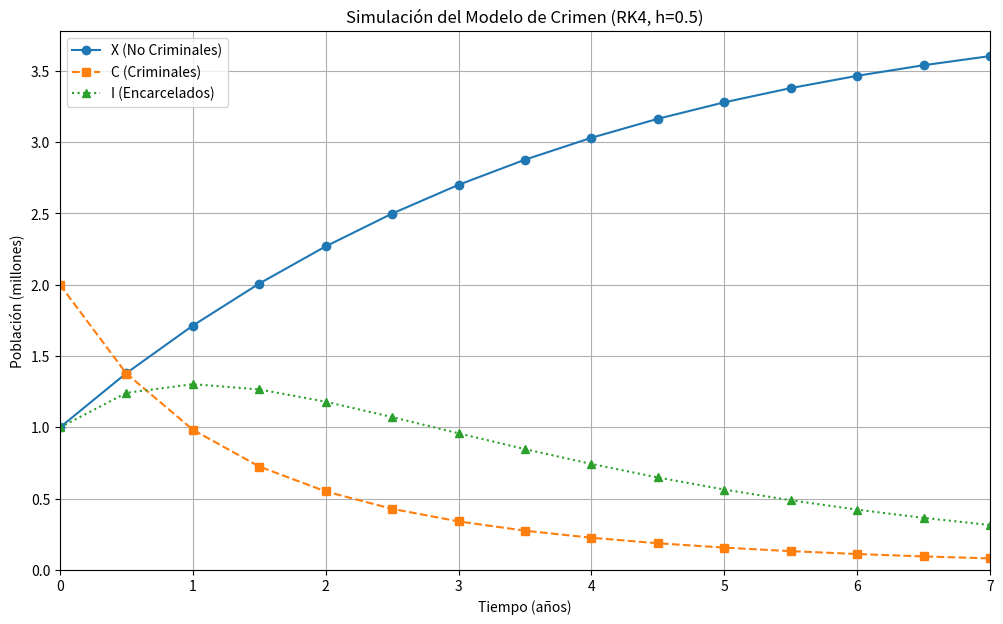

Python code for this plot:
import numpy as np
import matplotlib.pyplot as plt

alpha = 0.2
beta = 0.3
delta = 0.1
gamma = 0.6
epsilon = 0.35


X0 = 1.0
C0 = 2.0
I0 = 1.0
N = X0 + C0 + I0  


if not np.isclose(X0 + C0 + I0, N):
    raise ValueError(f"Las condiciones iniciales (X0={X0}, C0={C0}, I0={I0}) no suman la población total N={N}. Ajústalos.")


t0 = 0.0       
t_final = 7.0  

h = 0.5        



def modelo_crimen(t, y, N_pop, alpha_p, beta_p, delta_p, gamma_p, epsilon_p):
    """
    Define el sistema de EDOs para el modelo de crimen.
    y: vector de estado [X, C, I]
    t: tiempo actual
    N_pop, alpha_p, beta_p, delta_p, gamma_p, epsilon_p: parámetros del modelo
    Retorna: array numpy [dX/dt, dC/dt, dI/dt]
    """
    X, C, I = y[0], y[1], y[2]

    
    denominador = N_pop - I
    if np.abs(denominador) < 1e-9: # Tolerancia pequeña
        termino_interaccion = 0.0 # Asumimos 0 si I es casi N
        print(f"Advertencia: Denominador (N-I) cercano a cero en t={t:.2f}. Interacción ajustada a 0.")
    else:
        termino_interaccion = alpha_p * (X * C) / denominador

  
    dXdt = beta_p * C - termino_interaccion + epsilon_p * I


    dCdt = -beta_p * C + termino_interaccion - gamma_p * C + delta_p * I


    dIdt = gamma_p * C - I * (delta_p + epsilon_p)

    return np.array([dXdt, dCdt, dIdt])


def paso_rk4(funcion_modelo, t, y, h, N_pop, alpha_p, beta_p, delta_p, gamma_p, epsilon_p):
    """
    Realiza un paso de integración usando el método RK4.
    funcion_modelo: la función que define las EDOs (modelo_crimen).
    t: tiempo actual.
    y: vector de estado actual [X, C, I].
    h: tamaño del paso.
    N_pop, ... epsilon_p: parámetros a pasar a funcion_modelo.
    Retorna: vector de estado y en el tiempo t+h.
    """

    k1 = h * funcion_modelo(t, y, N_pop, alpha_p, beta_p, delta_p, gamma_p, epsilon_p)
    k2 = h * funcion_modelo(t + 0.5*h, y + 0.5*k1, N_pop, alpha_p, beta_p, delta_p, gamma_p, epsilon_p)
    k3 = h * funcion_modelo(t + 0.5*h, y + 0.5*k2, N_pop, alpha_p, beta_p, delta_p, gamma_p, epsilon_p)
    k4 = h * funcion_modelo(t + h, y + k3, N_pop, alpha_p, beta_p, delta_p, gamma_p, epsilon_p)


    y_siguiente = y + (k1 + 2*k2 + 2*k3 + k4) / 6.0
    return y_siguiente


tiempos = [t0]
resultados = [np.array([X0, C0, I0])] 


tiempo_actual = t0
estado_actual = np.array([X0, C0, I0])
paso_actual = h 

print(f"Iniciando simulación con N={N}, X0={X0}, C0={C0}, I0={I0}, h={h}")

while tiempo_actual < t_final:
    if tiempo_actual + paso_actual > t_final:
        paso_actual = t_final - tiempo_actual

    estado_siguiente = paso_rk4(modelo_crimen, tiempo_actual, estado_actual, paso_actual,
                                N, alpha, beta, delta, gamma, epsilon)

    tiempo_actual += paso_actual
    estado_actual = estado_siguiente

    if tiempo_actual <= t_final:
      tiempos.append(tiempo_actual)
      resultados.append(estado_actual)

    paso_actual = h


resultados_np = np.array(resultados)
X_valores = resultados_np[:, 0]
C_valores = resultados_np[:, 1]
I_valores = resultados_np[:, 2]
Suma_valores = X_valores + C_valores + I_valores 
print(f"\nSimulación completada hasta t = {tiempos[-1]:.2f}")
print(f"Valores finales (millones):")
print(f"  X(t={tiempos[-1]:.2f}) = {X_valores[-1]:.4f}")
print(f"  C(t={tiempos[-1]:.2f}) = {C_valores[-1]:.4f}")
print(f"  I(t={tiempos[-1]:.2f}) = {I_valores[-1]:.4f}")
print(f"Suma final X+C+I = {Suma_valores[-1]:.4f} (Debería ser muy cercano a N={N})")


plt.figure(figsize=(12, 7))

plt.plot(tiempos, X_valores, label='X (No Criminales)', marker='o', linestyle='-')
plt.plot(tiempos, C_valores, label='C (Criminales)', marker='s', linestyle='--')
plt.plot(tiempos, I_valores, label='I (Encarcelados)', marker='^', linestyle=':')


plt.title(f'Simulación del Modelo de Crimen (RK4, h={h})')
plt.xlabel('Tiempo (años)')
plt.ylabel('Población (millones)')
plt.legend() 
plt.grid(True) 
plt.ylim(bottom=0)
plt.xlim(t0, t_final)

# Mostrar la gráfica
plt.show()



print("\n--- Tabla de Resultados ---")
print("Tiempo (t) | X          | C          | I          | Suma X+C+I")
print("-----------|------------|------------|------------|-----------")
for i in range(len(tiempos)):
    print(f"{tiempos[i]:<11.4f}| {X_valores[i]:<11.4f}| {C_valores[i]:<11.4f}| {I_valores[i]:<11.4f}| {Suma_valores[i]:<11.4f}")
